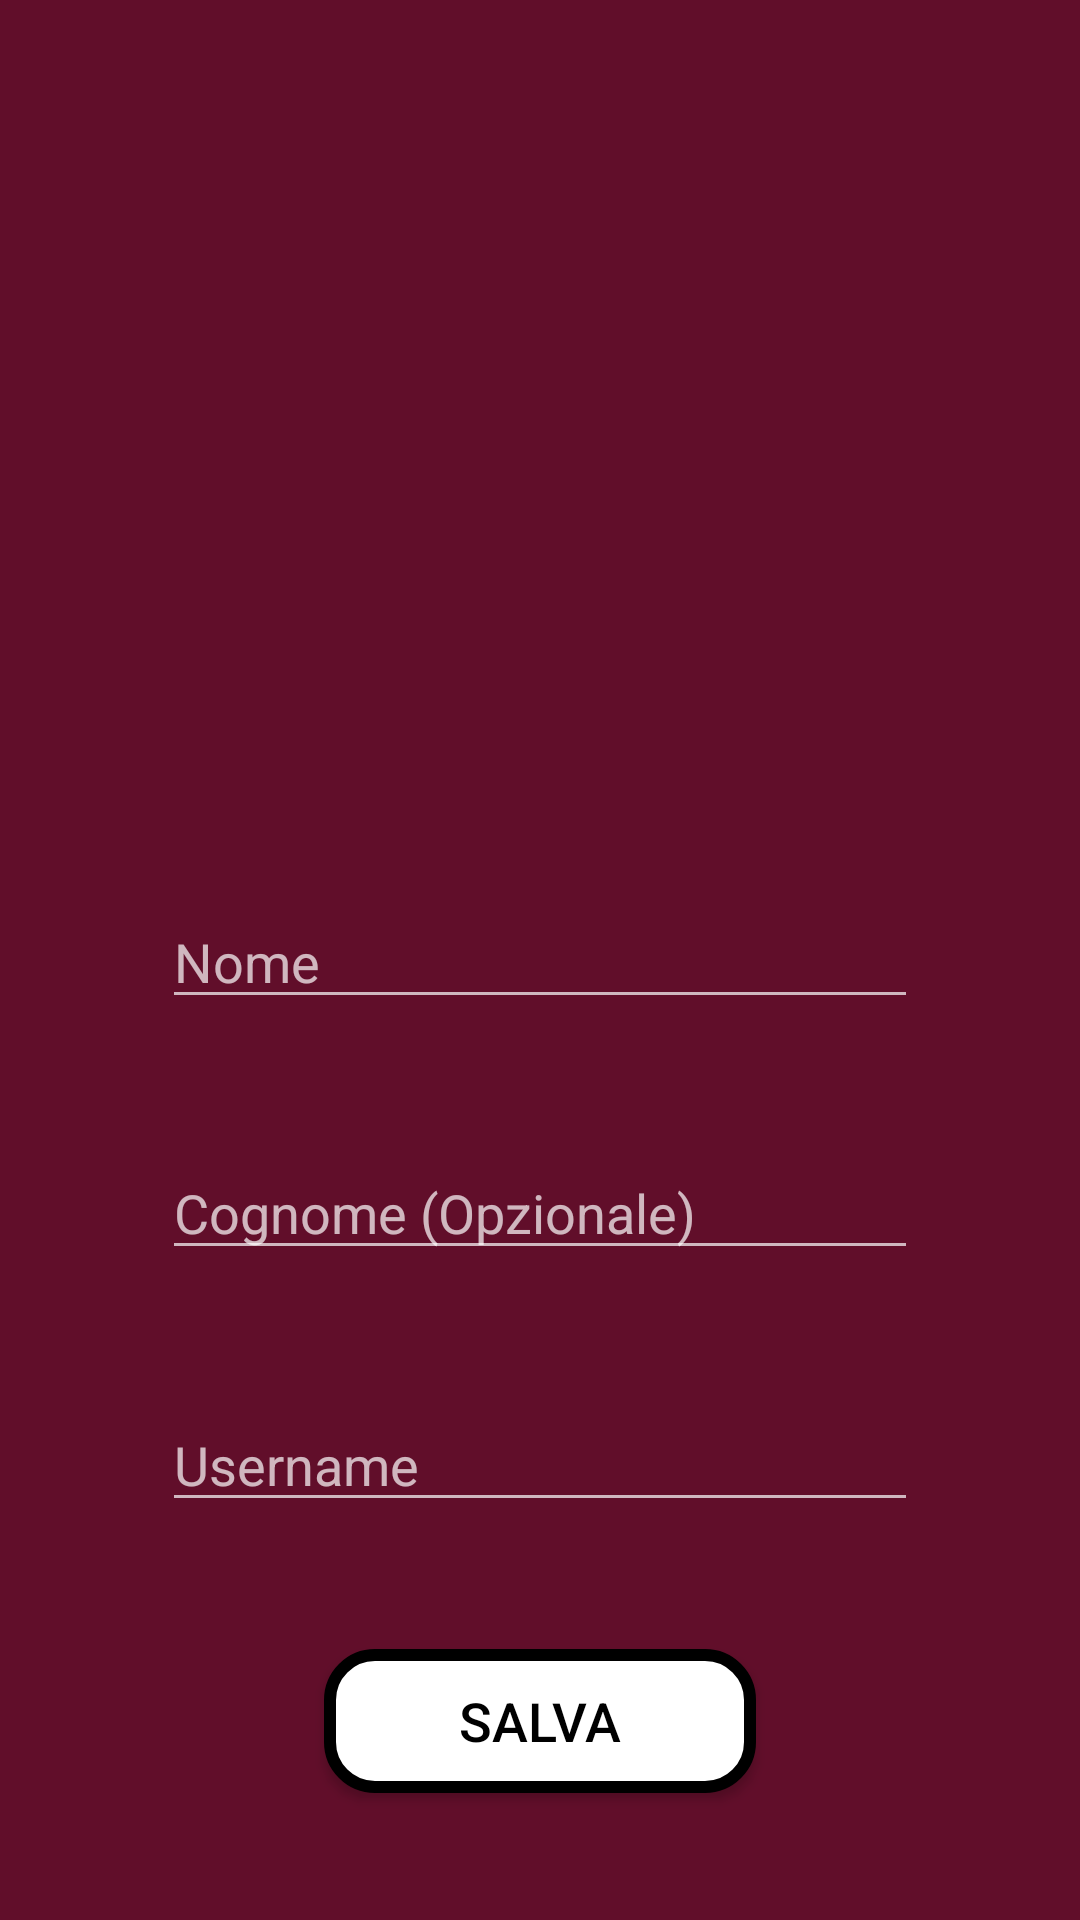

Reconstruct the res/layout file that produces this screen, plus the resources it refers to.
<!-- AndroidManifest.xml: application theme Theme.AppCompat.NoActionBar -->
<!-- res/layout/activity_start.xml -->
<?xml version="1.0" encoding="utf-8"?>
<androidx.constraintlayout.widget.ConstraintLayout xmlns:android="http://schemas.android.com/apk/res/android"
    xmlns:app="http://schemas.android.com/apk/res-auto"
    xmlns:tools="http://schemas.android.com/tools"
    android:layout_width="match_parent"
    android:layout_height="match_parent"
    android:background="#610e2a">

    <androidx.constraintlayout.widget.Guideline
        android:id="@+id/borderProfileLeft"
        android:layout_width="wrap_content"
        android:layout_height="wrap_content"
        android:orientation="vertical"
        app:layout_constraintGuide_percent="0.15"/>

    <androidx.constraintlayout.widget.Guideline
        android:id="@+id/borderProfileRight"
        android:layout_width="wrap_content"
        android:layout_height="wrap_content"
        android:orientation="vertical"
        app:layout_constraintGuide_percent="0.85"/>

    <androidx.constraintlayout.widget.Guideline
        android:id="@+id/buttonLeft"
        android:layout_width="wrap_content"
        android:layout_height="wrap_content"
        android:orientation="vertical"
        app:layout_constraintGuide_percent="0.3"/>

    <androidx.constraintlayout.widget.Guideline
        android:id="@+id/buttonRight"
        android:layout_width="wrap_content"
        android:layout_height="wrap_content"
        android:orientation="vertical"
        app:layout_constraintGuide_percent="0.7"/>

    <androidx.constraintlayout.widget.Guideline
        android:id="@+id/divisorLine"
        android:layout_width="wrap_content"
        android:layout_height="wrap_content"
        android:orientation="horizontal"
        app:layout_constraintGuide_percent="0.4"/>




    <ImageView
        android:id="@+id/profilePicture"
        android:layout_width="0dp"
        android:layout_height="0dp"
        android:layout_marginTop="15dp"
        android:adjustViewBounds="true"
        android:scaleType="centerCrop"
        app:layout_constraintBottom_toTopOf="@id/divisorLine"
        app:layout_constraintEnd_toEndOf="@id/borderProfileRight"
        app:layout_constraintStart_toStartOf="@id/borderProfileLeft"
        app:layout_constraintTop_toTopOf="parent"
        android:src="@drawable/default_user"
        android:foreground="@drawable/my_image_holder"/>

    <TextView
        android:id="@+id/profilePicText"
        android:layout_width="0dp"
        android:layout_height="0dp"
        android:layout_marginTop="15dp"
        android:paddingTop="10dp"
        android:gravity="top|center_horizontal"
        android:textSize="20sp"
        android:src="@drawable/my_image_holder"
        app:layout_constraintBottom_toTopOf="@id/divisorLine"
        app:layout_constraintEnd_toEndOf="@id/borderProfileRight"
        app:layout_constraintStart_toStartOf="@id/borderProfileLeft"
        app:layout_constraintTop_toTopOf="parent" />


    <EditText
        android:id="@+id/firstnameCreator"
        android:layout_width="0dp"
        android:layout_height="wrap_content"
        android:ems="10"
        android:inputType="textPersonName"
        android:hint="Nome"
        app:layout_constraintStart_toStartOf="@id/borderProfileLeft"
        app:layout_constraintEnd_toEndOf="@id/borderProfileRight"
        app:layout_constraintTop_toBottomOf="@id/divisorLine"
        app:layout_constraintBottom_toTopOf="@id/lastnameCreator"/>

    <EditText
        android:id="@+id/lastnameCreator"
        android:layout_width="0dp"
        android:layout_height="wrap_content"
        android:ems="10"
        android:inputType="textPersonName"
        android:hint="Cognome (Opzionale)"
        app:layout_constraintStart_toStartOf="@id/borderProfileLeft"
        app:layout_constraintEnd_toEndOf="@id/borderProfileRight"
        app:layout_constraintTop_toBottomOf="@id/firstnameCreator"
        app:layout_constraintBottom_toTopOf="@id/surnameCreator"/>

    <EditText
        android:id="@+id/surnameCreator"
        android:layout_width="0dp"
        android:layout_height="wrap_content"
        android:ems="10"
        android:inputType="textPersonName"
        android:hint="Username"
        app:layout_constraintStart_toStartOf="@id/borderProfileLeft"
        app:layout_constraintEnd_toEndOf="@id/borderProfileRight"
        app:layout_constraintTop_toBottomOf="@id/lastnameCreator"
        app:layout_constraintBottom_toTopOf="@id/saveProfileButton"/>

    <Button
        android:id="@+id/saveProfileButton"
        android:layout_width="0dp"
        android:layout_height="wrap_content"
        android:background="@drawable/my_button"
        android:text="SALVA"
        android:textColor="#000000"
        android:textSize="18sp"
        app:layout_constraintEnd_toEndOf="@id/buttonRight"
        app:layout_constraintStart_toStartOf="@id/buttonLeft"
        app:layout_constraintTop_toBottomOf="@id/surnameCreator"
        app:layout_constraintBottom_toBottomOf="parent"/>

</androidx.constraintlayout.widget.ConstraintLayout>
<!-- resources referenced by this layout -->
<resources>
  <!-- drawable my_button (drawable) -->
  <?xml version="1.0" encoding="utf-8"?>
  <selector xmlns:android="http://schemas.android.com/apk/res/android">
      <item android:state_pressed="true">
          <shape>
              <solid android:color="#DDDDDD" />
              <corners android:radius="15dp" />
              <size
                  android:width="10dp"
                  android:height="5dp" />
              <stroke android:width="4dp" android:color="@color/black"/>
          </shape>
      </item>
  
  
  
      <item android:state_selected="true">
          <shape>
              <solid android:color="#DDDD66" />
              <corners android:radius="15dp" />
              <size
                  android:width="10dp"
                  android:height="5dp" />
              <stroke android:width="4dp" android:color="@color/black"/>
          </shape>
      </item>
  
  
  
      <item>
          <shape>
              <solid android:color="#FFFFFF" />
              <corners android:radius="15dp" />
              <size
                  android:width="10dp"
                  android:height="5dp" />
              <stroke android:width="4dp" android:color="@color/black"/>
          </shape>
      </item>
  </selector>
  <!-- drawable my_image_holder (drawable) -->
  <?xml version="1.0" encoding="utf-8"?>
  <shape xmlns:android="http://schemas.android.com/apk/res/android">
      <stroke android:color="#370919" android:width="5dp"/>
  </shape>
  <color name="black">#FF000000</color>
</resources>
